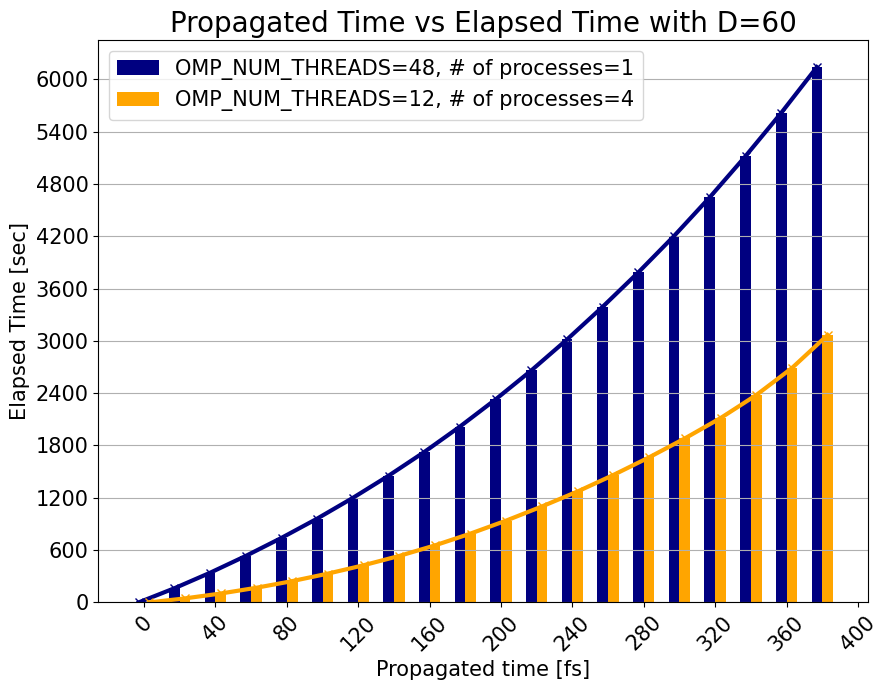

The matplotlib source for this figure:
import matplotlib.pyplot as plt
import numpy as np
from datetime import datetime

plt.style.use("seaborn-v0_8-colorblind")
plt.rcParams["lines.linewidth"] = 3.0
plt.rcParams["axes.titlesize"] = 20
plt.rcParams["axes.labelsize"] = 15
plt.rcParams["legend.fontsize"] = 15
plt.rcParams["xtick.labelsize"] = 15
plt.rcParams["ytick.labelsize"] = 15
plt.rcParams["font.family"] = "DejaVu Sans"

# Parse log data
log_data_1np = """
2025-02-25 17:32:20 | INFO | pytdscf.simulator_cls:_execute:376 - End     0 step; propagated    0.200 [fs]; AVG Krylov iteration: 0.04
2025-02-25 17:35:02 | INFO | pytdscf.simulator_cls:_execute:376 - End   100 step; propagated   20.200 [fs]; AVG Krylov iteration: 0.42
2025-02-25 17:38:00 | INFO | pytdscf.simulator_cls:_execute:376 - End   200 step; propagated   40.200 [fs]; AVG Krylov iteration: 0.77
2025-02-25 17:41:13 | INFO | pytdscf.simulator_cls:_execute:376 - End   300 step; propagated   60.200 [fs]; AVG Krylov iteration: 1.05
2025-02-25 17:44:40 | INFO | pytdscf.simulator_cls:_execute:376 - End   400 step; propagated   80.200 [fs]; AVG Krylov iteration: 1.39
2025-02-25 17:48:21 | INFO | pytdscf.simulator_cls:_execute:376 - End   500 step; propagated  100.200 [fs]; AVG Krylov iteration: 1.68
2025-02-25 17:52:19 | INFO | pytdscf.simulator_cls:_execute:376 - End   600 step; propagated  120.200 [fs]; AVG Krylov iteration: 2.00
2025-02-25 17:56:33 | INFO | pytdscf.simulator_cls:_execute:376 - End   700 step; propagated  140.200 [fs]; AVG Krylov iteration: 2.34
2025-02-25 18:01:05 | INFO | pytdscf.simulator_cls:_execute:376 - End   800 step; propagated  160.200 [fs]; AVG Krylov iteration: 2.66
2025-02-25 18:05:57 | INFO | pytdscf.simulator_cls:_execute:376 - End   900 step; propagated  180.200 [fs]; AVG Krylov iteration: 2.97
2025-02-25 18:11:09 | INFO | pytdscf.simulator_cls:_execute:376 - End  1000 step; propagated  200.200 [fs]; AVG Krylov iteration: 3.29
2025-02-25 18:16:41 | INFO | pytdscf.simulator_cls:_execute:376 - End  1100 step; propagated  220.200 [fs]; AVG Krylov iteration: 3.48
2025-02-25 18:22:36 | INFO | pytdscf.simulator_cls:_execute:376 - End  1200 step; propagated  240.200 [fs]; AVG Krylov iteration: 3.65
2025-02-25 18:28:52 | INFO | pytdscf.simulator_cls:_execute:376 - End  1300 step; propagated  260.200 [fs]; AVG Krylov iteration: 3.82
2025-02-25 18:35:27 | INFO | pytdscf.simulator_cls:_execute:376 - End  1400 step; propagated  280.200 [fs]; AVG Krylov iteration: 3.96
2025-02-25 18:42:24 | INFO | pytdscf.simulator_cls:_execute:376 - End  1500 step; propagated  300.200 [fs]; AVG Krylov iteration: 4.12
2025-02-25 18:49:48 | INFO | pytdscf.simulator_cls:_execute:376 - End  1600 step; propagated  320.200 [fs]; AVG Krylov iteration: 4.28
2025-02-25 18:57:39 | INFO | pytdscf.simulator_cls:_execute:376 - End  1700 step; propagated  340.200 [fs]; AVG Krylov iteration: 4.45
2025-02-25 19:05:55 | INFO | pytdscf.simulator_cls:_execute:376 - End  1800 step; propagated  360.200 [fs]; AVG Krylov iteration: 4.60
2025-02-25 19:14:41 | INFO | pytdscf.simulator_cls:_execute:376 - End  1900 step; propagated  380.200 [fs]; AVG Krylov iteration: 4.77
"""
log_data_4np = """
2025-02-26 21:41:29 | INFO | pytdscf.simulator_cls:_execute:376 - End     0 step; propagated    0.200 [fs]; AVG Krylov iteration: 0.00
2025-02-26 21:42:15 | INFO | pytdscf.simulator_cls:_execute:376 - End   100 step; propagated   20.200 [fs]; AVG Krylov iteration: 0.00
2025-02-26 21:43:11 | INFO | pytdscf.simulator_cls:_execute:376 - End   200 step; propagated   40.200 [fs]; AVG Krylov iteration: 0.00
2025-02-26 21:44:17 | INFO | pytdscf.simulator_cls:_execute:376 - End   300 step; propagated   60.200 [fs]; AVG Krylov iteration: 0.35
2025-02-26 21:45:33 | INFO | pytdscf.simulator_cls:_execute:376 - End   400 step; propagated   80.200 [fs]; AVG Krylov iteration: 0.96
2025-02-26 21:46:59 | INFO | pytdscf.simulator_cls:_execute:376 - End   500 step; propagated  100.200 [fs]; AVG Krylov iteration: 1.61
2025-02-26 21:48:35 | INFO | pytdscf.simulator_cls:_execute:376 - End   600 step; propagated  120.200 [fs]; AVG Krylov iteration: 2.17
2025-02-26 21:50:22 | INFO | pytdscf.simulator_cls:_execute:376 - End   700 step; propagated  140.200 [fs]; AVG Krylov iteration: 2.85
2025-02-26 21:52:23 | INFO | pytdscf.simulator_cls:_execute:376 - End   800 step; propagated  160.200 [fs]; AVG Krylov iteration: 3.50
2025-02-26 21:54:39 | INFO | pytdscf.simulator_cls:_execute:376 - End   900 step; propagated  180.200 [fs]; AVG Krylov iteration: 4.07
2025-02-26 21:57:08 | INFO | pytdscf.simulator_cls:_execute:376 - End  1000 step; propagated  200.200 [fs]; AVG Krylov iteration: 4.72
2025-02-26 21:59:50 | INFO | pytdscf.simulator_cls:_execute:376 - End  1100 step; propagated  220.200 [fs]; AVG Krylov iteration: 4.91
2025-02-26 22:02:42 | INFO | pytdscf.simulator_cls:_execute:376 - End  1200 step; propagated  240.200 [fs]; AVG Krylov iteration: 4.98
2025-02-26 22:05:51 | INFO | pytdscf.simulator_cls:_execute:376 - End  1300 step; propagated  260.200 [fs]; AVG Krylov iteration: 5.00
2025-02-26 22:09:13 | INFO | pytdscf.simulator_cls:_execute:376 - End  1400 step; propagated  280.200 [fs]; AVG Krylov iteration: 5.00
2025-02-26 22:12:50 | INFO | pytdscf.simulator_cls:_execute:376 - End  1500 step; propagated  300.200 [fs]; AVG Krylov iteration: 5.00
2025-02-26 22:16:43 | INFO | pytdscf.simulator_cls:_execute:376 - End  1600 step; propagated  320.200 [fs]; AVG Krylov iteration: 5.00
2025-02-26 22:21:07 | INFO | pytdscf.simulator_cls:_execute:376 - End  1700 step; propagated  340.200 [fs]; AVG Krylov iteration: 5.00
2025-02-26 22:26:17 | INFO | pytdscf.simulator_cls:_execute:376 - End  1800 step; propagated  360.200 [fs]; AVG Krylov iteration: 5.00
2025-02-26 22:32:36 | INFO | pytdscf.simulator_cls:_execute:376 - End  1900 step; propagated  380.200 [fs]; AVG Krylov iteration: 5.00
"""

# Extract data
steps_1np = []
times_1np = []
# krylov_iterations = []
start_time = None

for line in log_data_1np.strip().split("\n"):
    parts = line.split(" | ")
    time_str = parts[0]
    step_str = parts[2].split(";")[0].split()[-2]
    # krylov_str = parts[2].split(";")[-1].split(":")[-1].strip()
    time = datetime.strptime(time_str, "%Y-%m-%d %H:%M:%S")
    if start_time is None:
        start_time = time
    elapsed_time = (time - start_time).total_seconds()
    steps_1np.append(int(step_str))
    times_1np.append(elapsed_time)
    # krylov_iterations.append(float(krylov_str))

steps_4np = []
times_4np = []
start_time = None
for line in log_data_4np.strip().split("\n"):
    parts = line.split(" | ")
    time_str = parts[0]
    step_str = parts[2].split(";")[0].split()[-2]
    # krylov_str = parts[2].split(";")[-1].split(":")[-1].strip()
    time = datetime.strptime(time_str, "%Y-%m-%d %H:%M:%S")
    if start_time is None:
        start_time = time
    elapsed_time = (time - start_time).total_seconds()
    steps_4np.append(int(step_str))
    times_4np.append(elapsed_time)

# Plot
fig, ax1 = plt.subplots(figsize=(9, 7))

ax1.plot(np.array(steps_1np) * 0.2 -3, np.array(times_1np), 'x-', lw=3, c='navy')
ax1.plot(np.array(steps_4np) * 0.2 +3, np.array(times_4np), 'x-', lw=3, c='orange')
ax1.bar(np.array(steps_1np) * 0.2 -3, np.array(times_1np), width=6, label="OMP_NUM_THREADS=48, # of processes=1", color='navy')
ax1.bar(np.array(steps_4np) * 0.2 +3, np.array(times_4np), width=6, label="OMP_NUM_THREADS=12, # of processes=4", color='orange')
ax1.set_xlabel("Propagated time [fs]")
ax1.set_xticks(np.arange(0, 401, 40))
ax1.set_yticks(np.arange(0, 6001, 600))
ax1.set_ylabel("Elapsed Time [sec]") # , color='tab:blue')
ax1.tick_params(axis='y') #, labelcolor='tab:blue')

# # Right axis (Krylov iteration)
# ax2 = ax1.twinx()
# ax2.plot(steps, krylov_iterations, 's-', color='tab:red', label="AVG Krylov iteration")
# ax2.set_ylabel("AVG Krylov iteration", color='tab:red')
# ax2.tick_params(axis='y', labelcolor='tab:red')

ax1.legend(loc="upper left")
# ax2.legend(loc="upper right")

plt.title("Propagated Time vs Elapsed Time with D=60")
plt.legend()
plt.grid(axis='y')
plt.xticks(rotation=45)
plt.tight_layout()
plt.savefig("propagated_time_vs_elapsed_time.pdf")
plt.show()

print(np.array(times_1np) / np.array(times_4np))
